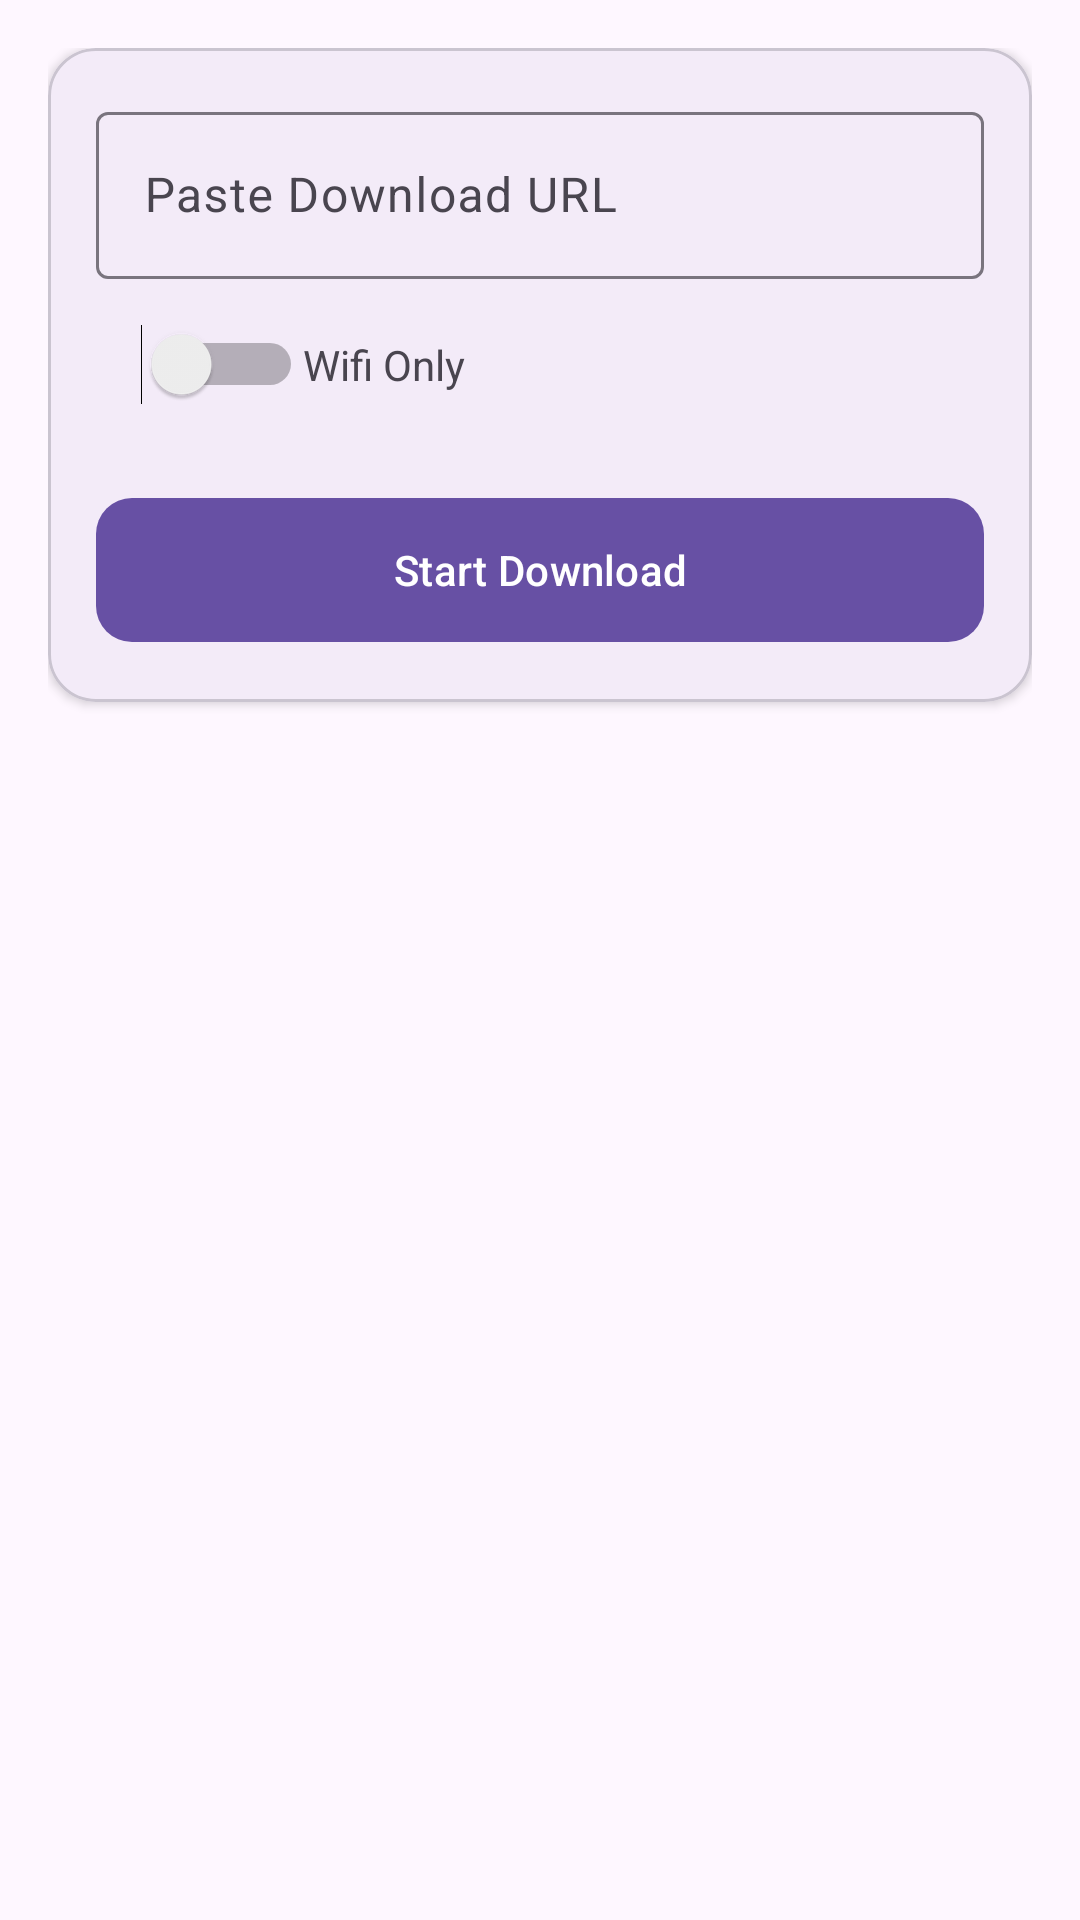

The Android layout XML behind this screen, and the referenced resources:
<!-- AndroidManifest.xml: application theme Theme.DownloadAnything -->
<!-- res/layout/fragment_home.xml -->
<?xml version="1.0" encoding="utf-8"?>
<ScrollView xmlns:android="http://schemas.android.com/apk/res/android"
    xmlns:app="http://schemas.android.com/apk/res-auto"
    xmlns:tools="http://schemas.android.com/tools"
    android:layout_width="match_parent"
    android:layout_height="match_parent"
    android:fillViewport="true">

    <LinearLayout
        android:layout_width="match_parent"
        android:layout_height="wrap_content"
        android:orientation="vertical"
        android:padding="16dp">

        <com.google.android.material.card.MaterialCardView
            android:layout_width="match_parent"
            android:layout_height="wrap_content"
            app:cardCornerRadius="16dp"
            android:id="@+id/errorLayout"
            app:cardElevation="2dp"
            android:visibility="gone"
            android:layout_marginBottom="16dp">

            <LinearLayout
                android:layout_width="match_parent"
                android:layout_height="wrap_content"
                android:orientation="horizontal"
                android:weightSum="10"

                android:background="@color/error_red"
                android:padding="16dp">

                <TextView
                    android:layout_width="0dp"
                    android:layout_weight="7"
                    android:layout_height="wrap_content"
                    android:layout_gravity="center_vertical"
                    android:text="Connection Lost - Auto-retrying in 10s"
                    android:textColor="@color/error_text_red"
                    />
                <LinearLayout
                    android:layout_width="0dp"
                    android:layout_weight="3"
                    android:layout_gravity="center"
                    android:gravity="center"
                    android:layout_height="wrap_content"
                    android:background="@drawable/error_round_corner"
                    >
                    <TextView
                        android:layout_width="wrap_content"
                        android:layout_height="wrap_content"
                        android:text="Retry Now"
                        android:layout_gravity="center"
                        android:textColor="#690005"
                        />
                </LinearLayout>

            </LinearLayout>
        </com.google.android.material.card.MaterialCardView>


        
        <com.google.android.material.card.MaterialCardView
            android:layout_width="match_parent"
            android:layout_height="wrap_content"
            app:cardCornerRadius="16dp"
            app:cardElevation="2dp"
            android:layout_marginBottom="16dp">

            <LinearLayout
                android:layout_width="match_parent"
                android:layout_height="wrap_content"
                android:orientation="vertical"
                android:padding="16dp">

                <com.google.android.material.textfield.TextInputLayout
                    android:id="@+id/urlInputLayout"
                    style="@style/Widget.Material3.TextInputLayout.OutlinedBox"
                    android:layout_width="match_parent"
                    android:layout_height="wrap_content"
                    android:hint="Paste Download URL"
                    app:endIconMode="custom"
                    app:endIconContentDescription="Paste Clipboard">

                    <com.google.android.material.textfield.TextInputEditText
                        android:id="@+id/urlEditText"
                        android:layout_width="match_parent"
                        android:layout_height="wrap_content"
                        android:inputType="textUri"
                        android:maxLines="1" />
                </com.google.android.material.textfield.TextInputLayout>

                <LinearLayout
                    android:layout_width="match_parent"
                    android:layout_height="wrap_content"
                    android:padding="15dp"
                    >
                    <LinearLayout
                        android:layout_width="wrap_content"
                        android:layout_height="wrap_content">
                        <Switch
                            android:layout_width="wrap_content"
                            android:layout_height="wrap_content"
                            android:id="@+id/wifionly"/>
                        <TextView
                            android:layout_width="wrap_content"
                            android:layout_height="wrap_content"
                            android:text="Wifi Only"/>
                    </LinearLayout>
                    

                </LinearLayout>

                <com.google.android.material.button.MaterialButton
                    android:id="@+id/btnStartDownload"
                    android:layout_width="match_parent"
                    android:layout_height="56dp"
                    android:layout_marginTop="12dp"
                    android:text="Start Download"
                    app:cornerRadius="12dp" />
            </LinearLayout>
        </com.google.android.material.card.MaterialCardView>

        
        <com.google.android.material.card.MaterialCardView
            android:id="@+id/downloadProgressCard"
            android:layout_width="match_parent"
            android:layout_height="wrap_content"
            android:visibility="gone"
            app:cardCornerRadius="16dp"
            app:cardElevation="2dp"
            tools:visibility="visible">

            <LinearLayout
                android:layout_width="match_parent"
                android:layout_height="wrap_content"
                android:orientation="vertical"
                android:padding="16dp">

                <TextView
                    android:id="@+id/tvFileName"
                    android:layout_width="match_parent"
                    android:layout_height="wrap_content"
                    android:text="Downloading file..."
                    android:textAppearance="?attr/textAppearanceTitleMedium" />

                
                <com.google.android.material.progressindicator.LinearProgressIndicator
                    android:id="@+id/progressBar"
                    android:layout_width="match_parent"
                    android:layout_height="wrap_content"
                    android:layout_marginTop="12dp"
                    android:layout_marginBottom="8dp" />

                <TextView
                    android:id="@+id/tvProgressRatio"
                    android:layout_width="match_parent"
                    android:layout_height="wrap_content"
                    android:textAppearance="?attr/textAppearanceBodyMedium"
                    tools:text="68% • 145 MB / 210 MB" />

                <com.google.android.material.divider.MaterialDivider
                    android:layout_width="match_parent"
                    android:layout_height="wrap_content"
                    android:layout_marginVertical="12dp" />

                
                <LinearLayout
                    android:layout_width="match_parent"
                    android:layout_height="wrap_content"
                    android:orientation="horizontal">

                    <TextView
                        android:id="@+id/tvSpeed"
                        android:layout_width="0dp"
                        android:layout_height="wrap_content"
                        android:layout_weight="1"
                        android:textAppearance="?attr/textAppearanceLabelLarge"
                        tools:text="⚡ 4.2 MB/s" />

                    <TextView
                        android:id="@+id/tvEta"
                        android:layout_width="wrap_content"
                        android:layout_height="wrap_content"
                        android:textAppearance="?attr/textAppearanceLabelLarge"
                        tools:text="⏳ 00m 42s left" />
                </LinearLayout>

                
                <LinearLayout
                    android:layout_width="match_parent"
                    android:layout_height="wrap_content"
                    android:gravity="end"
                    android:layout_marginTop="12dp"
                    android:orientation="horizontal">

                    <com.google.android.material.button.MaterialButton
                        android:id="@+id/btnCancel"
                        style="@style/Widget.Material3.Button.OutlinedButton"
                        android:layout_width="wrap_content"
                        android:layout_height="wrap_content"
                        android:text="Cancel" />
                </LinearLayout>

            </LinearLayout>
        </com.google.android.material.card.MaterialCardView>

    </LinearLayout>
</ScrollView>
<!-- resources referenced by this layout -->
<resources>
  <color name="error_red">#93000a</color>
  <color name="error_text_red">#ffdad6</color>
  <!-- drawable error_round_corner (drawable) -->
  <?xml version="1.0" encoding="utf-8"?>
  <shape xmlns:android="http://schemas.android.com/apk/res/android"
      android:shape="rectangle">
  
      <solid android:color="#ffb4ab" />
  
      <corners android:radius="9999dp" />
  
  
      <padding
          android:left="12dp"
          android:top="12dp"
          android:right="12dp"
          android:bottom="12dp" />
  
  </shape>
  <style name="Theme.DownloadAnything" parent="Base.Theme.DownloadAnything" />
  <style name="Base.Theme.DownloadAnything" parent="Theme.Material3.DayNight.NoActionBar">
          
          
      </style>
</resources>
